Run: headless pygame with SDL's dummy video driver; simulated clock (each Clock.tick advances the game by its frame time, no real sleeping); random seed 0; keys injected as events and as key.get_pressed() state; no mouse input.
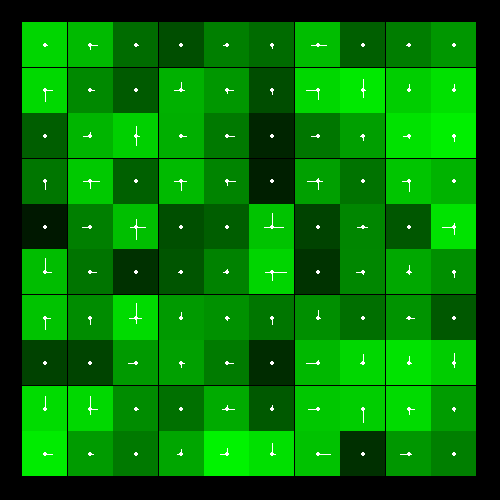
Frame 1 of 4 · flips 1–60 · no input
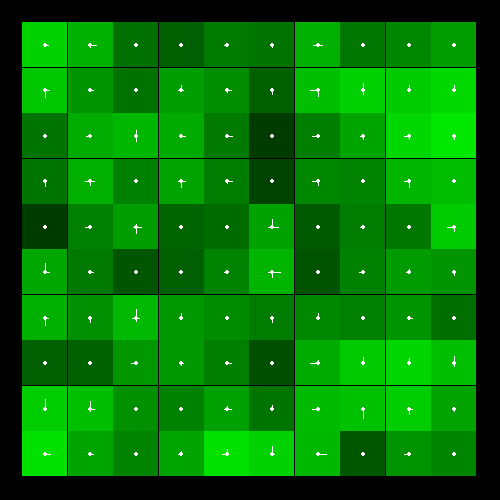
Frame 2 of 4 · flips 61–180 · tapped SPACE, RETURN · held RIGHT (→), D
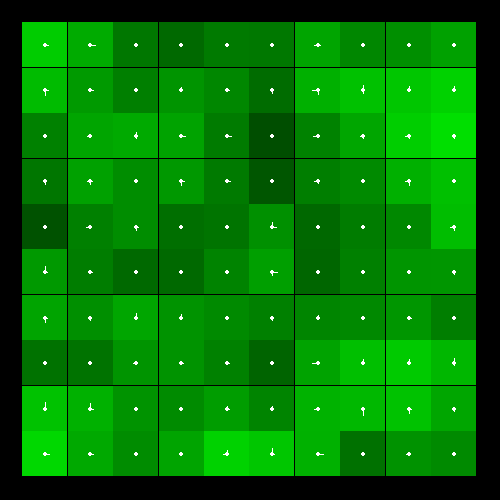
Frame 3 of 4 · flips 181–300 · held DOWN (↓), S
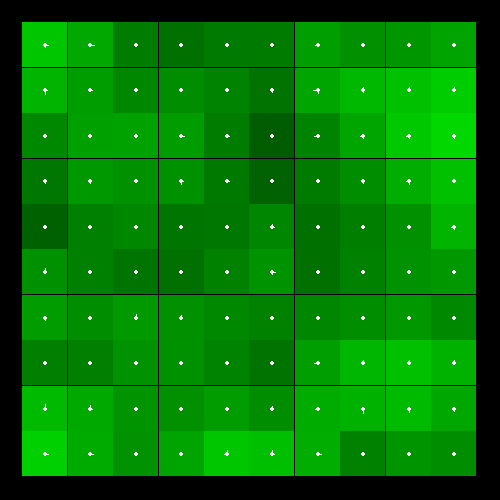
Frame 4 of 4 · flips 301–420 · held LEFT (←), A, UP (↑), W

The pygame program that drew these frames:


import pygame
import random
import math
 
pygame.init()


gravity = 9.81
damping = 0.001
debug = True
N = 10

width = 500/(2*(N+1))
line_scale = width - 1


white = (255, 255, 255)
black = (0, 0, 0)
screen_height = 500
screen_width = 500

# inmit
screen = pygame.display.set_mode((screen_width, screen_height))
pygame.display.set_caption("Fluid")


class Point:
    def __init__(self, x, y):
        self.value = random.random()
        self.pos = [x*screen_width, y*screen_height]
        self.flow = [0,0,0,0]

    def update(self, surrounding):
        for i in range(4):
            self.flow[i] = max(self.value - surrounding[i], 0)
        if self.value > 1:
            print(self.value)

    def draw(self):
        pygame.draw.rect(screen, (0,255*self.value,0), [self.pos[0]-width, self.pos[1]-width, 2*width, 2*width])
        pygame.draw.circle(screen, white, (self.pos[0], self.pos[1]), 2)
        pygame.draw.line(screen, white, (self.pos[0], self.pos[1]), (self.pos[0], self.pos[1]+self.flow[0]*line_scale))
        pygame.draw.line(screen, white, (self.pos[0], self.pos[1]), (self.pos[0]+self.flow[1]*line_scale, self.pos[1]))
        pygame.draw.line(screen, white, (self.pos[0], self.pos[1]), (self.pos[0], self.pos[1]-self.flow[2]*line_scale))
        pygame.draw.line(screen, white, (self.pos[0], self.pos[1]), (self.pos[0]-self.flow[3]*line_scale, self.pos[1]))
 
running = True
clock = pygame.time.Clock()

points = []
for j in range(N):
    points.append([])
    for i in range(N):
        points[j].append(Point( (i+1)/(N+1), (j+1)/(N+1) ))

while running:
    #events
    for event in pygame.event.get():
        if event.type == pygame.QUIT:
            running = False
        elif event.type == pygame.WINDOWMOVED:
            pass # todo

    pygame.draw.rect(screen, black, [0, 0, 500, 500])

    # get flow
    for y in range(N):
        for x in range(N):
            if y == 0:
                up = points[y][x].value
                down = points[y+1][x].value
            elif y == N-1:
                up = points[y-1][x].value
                down = points[y][x].value
            else:
                up = points[y-1][x].value
                down = points[y+1][x].value
            
            if x == 0:
                left = points[y][x].value
                right = points[y][x+1].value
            elif x == N-1:
                left = points[y][x-1].value
                right = points[y][x].value
            else:
                left = points[y][x-1].value
                right = points[y][x+1].value
            
            surround = [down, right, up, left]
            points[y][x].update(surround)
            points[y][x].draw()

    # move water
    for y in range(N):
        for x in range(N):
            if y == 0:
                points[y+1][x].value += points[y][x].flow[0] * damping
                points[y][x].value -= points[y][x].flow[0] * damping
            elif y == N-1:
                points[y-1][x].value += points[y][x].flow[2] * damping
                points[y][x].value -= points[y][x].flow[2] * damping
            else:
                points[y+1][x].value += points[y][x].flow[0] * damping
                points[y-1][x].value += points[y][x].flow[2] * damping
                points[y][x].value -= points[y][x].flow[0] * damping
                points[y][x].value -= points[y][x].flow[2] * damping
            
            if x == 0:
                points[y][x+1].value += points[y][x].flow[1] * damping
                points[y][x].value -= points[y][x].flow[1] * damping
            elif x == N-1:
                points[y][x-1].value += points[y][x].flow[3] * damping
                points[y][x].value -= points[y][x].flow[3] * damping
            else:
                points[y][x+1].value += points[y][x].flow[1] * damping
                points[y][x-1].value += points[y][x].flow[3] * damping
                points[y][x].value -= points[y][x].flow[1] * damping
                points[y][x].value -= points[y][x].flow[3] * damping

    pygame.display.flip()
    clock.tick(60)
 
 
pygame.quit()
quit()
